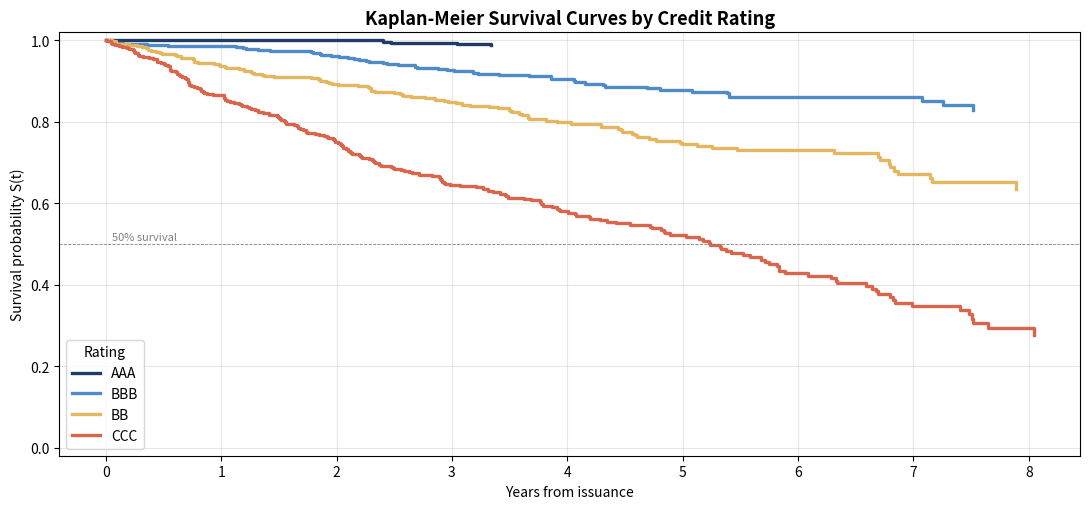

Here is the Python script that generated this plot: (Note: this script raises an exception after producing the figure.)
"""
Generate 3 real charts for the Survival Analysis Default article.
Article: 生存分析在违约预测：用 Cox 比例风险把『何时违约』变成风险率
"""

import numpy as np
import matplotlib
matplotlib.use("Agg")
import matplotlib.pyplot as plt

OUT = "/Users/halo/workspace/astro-blog/public/images/survival-analysis-default"
np.random.seed(2026)

# --------------------------------------------------------------------------
# Chart 1: km_survival_curves_by_rating.png
# --------------------------------------------------------------------------
def km_estimator(times, events):
    order = np.argsort(times)
    times_s = times[order]
    events_s = events[order]
    n = len(times_s)
    S = 1.0
    surv = [(0.0, 1.0)]
    at_risk = n
    for t, e in zip(times_s, events_s):
        if e == 1:
            S *= (1 - 1/at_risk)
        else:
            at_risk -= 1
            continue
        surv.append((t, S))
        at_risk -= 1
    return np.array(surv)

ratings = {
    "AAA":  0.001,
    "BBB":  0.025,
    "BB":   0.060,
    "CCC":  0.150,
}
fig, ax = plt.subplots(figsize=(11, 5.2))
colors = {"AAA": "#1F3B66", "BBB": "#4F8AC9", "BB": "#E4B660", "CCC": "#D9654C"}

for rating, h in ratings.items():
    n = 400
    T = np.random.exponential(1.0/h, n)
    C = np.random.uniform(2.0, 9.0, n)
    times = np.minimum(T, C)
    events = (T <= C).astype(int)
    km = km_estimator(times, events)
    ax.step(km[:,0], km[:,1], where="post", lw=2.4, label=rating, color=colors[rating])

ax.set_xlabel("Years from issuance")
ax.set_ylabel("Survival probability S(t)")
ax.set_title("Kaplan-Meier Survival Curves by Credit Rating",
             fontsize=13, fontweight="bold")
ax.set_ylim(-0.02, 1.02)
ax.axhline(0.5, color="gray", lw=0.6, ls="--")
ax.text(0.05, 0.51, "50% survival", fontsize=8, color="gray")
ax.legend(title="Rating", loc="lower left")
ax.grid(True, alpha=0.3)
fig.tight_layout()
fig.savefig(f"{OUT}/km_survival_curves_by_rating.png", dpi=140, bbox_inches="tight")
plt.close(fig)
print("OK 1/3: km_survival_curves_by_rating.png")

# --------------------------------------------------------------------------
# Chart 2: cox_hazard_ratio_factors.png
# --------------------------------------------------------------------------
n = 600
leverage    = np.random.normal(0.4, 0.15, n)
leverage2   = leverage**2
roa         = np.random.normal(0.08, 0.03, n)
intcov      = np.random.lognormal(1.0, 0.5, n)
logassets   = np.random.normal(8.0, 1.2, n)

beta_true = np.array([2.5, -3.0, -4.5, -0.6, -0.4])

Z = np.column_stack([leverage, leverage2, roa, intcov, logassets])
log_h = Z @ beta_true + np.random.normal(0, 0.1, n)
hazard = np.exp(log_h)
times = np.random.exponential(1.0/hazard, n)
C = np.random.uniform(0.5, 12.0, n)
T = np.minimum(times, C)
E = (times <= C).astype(int)

def cox_partial_nll(beta, T, E, Z):
    order = np.argsort(T)
    T_s, E_s, Z_s = T[order], E[order], Z[order]
    log_partial = 0.0
    grad = np.zeros_like(beta, dtype=float)
    sum_outer = 0.0
    sum_w = np.zeros_like(beta)
    for i in range(len(T_s)):
        if E_s[i] == 0:
            continue
        risk_mask = (T_s >= T_s[i])
        # The event at position i corresponds to Z_s[i], not Z[risk_mask][i]
        zr_all = Z_s[risk_mask]
        if zr_all.shape[0] == 0:
            continue
        etas = np.exp(zr_all @ beta)
        denom = etas.sum()
        log_partial -= Z_s[i] @ beta - np.log(denom)
        w_norm = etas / denom
        diff = Z_s[i] - (w_norm[:, None] * zr_all).sum(0)
        grad -= diff
        ww = (w_norm[:, None, None] * (zr_all[:, :, None] * zr_all[:, None, :])).sum(0)
        ew = (w_norm[:, None] * zr_all).sum(0)
        sum_outer += ww
        sum_w += ew
    return -log_partial, -grad, -(sum_outer - np.outer(sum_w, sum_w))

beta = np.zeros(Z.shape[1])
for it in range(40):
    _, grad, hess = cox_partial_nll(beta, T, E, Z)
    try:
        step = np.linalg.solve(hess, grad)
    except np.linalg.LinAlgError:
        step = np.linalg.lstsq(hess, grad, rcond=None)[0]
    beta_new = beta - 0.6 * step
    if np.linalg.norm(beta_new - beta) < 1e-6:
        beta = beta_new
        break
    beta = beta_new

betas = []
for b in range(80):
    idx = np.random.choice(n, n, replace=True)
    bb = np.zeros(Z.shape[1])
    Zi, Ti, Ei = Z[idx], T[idx], E[idx]
    try:
        for it in range(40):
            _, g, H = cox_partial_nll(bb, Ti, Ei, Zi)
            try:
                step = np.linalg.solve(H, g)
            except np.linalg.LinAlgError:
                break
            new = bb - 0.5 * step
            if np.linalg.norm(new - bb) < 1e-5:
                bb = new
                break
            bb = new
        betas.append(bb)
    except Exception:
        pass
betas = np.array(betas)
ci_low, ci_high = np.percentile(betas, [2.5, 97.5], axis=0)

factor_names = ["Leverage", "Leverage²", "ROA", "Int. Coverage", "log(Assets)"]
hr = np.exp(beta)
hr_lo = np.exp(ci_low)
hr_hi = np.exp(ci_high)

fig, ax = plt.subplots(figsize=(10, 5.2))
y = np.arange(len(factor_names))
ax.errorbar(hr, y, xerr=[hr-hr_lo, hr_hi-hr], fmt="o", color="#1F3B66",
            ecolor="#4F8AC9", capsize=6, lw=2, markersize=9)
ax.axvline(1, color="gray", lw=1.0, ls="--")
ax.set_yticks(y)
ax.set_yticklabels(factor_names)
ax.set_xscale("log")
ax.set_xlabel("Hazard ratio (exp of coefficient)")
ax.set_title("Cox PH Hazard Ratios with Bootstrap 95% CIs",
             fontsize=13, fontweight="bold")
for i, (h, l, h_2) in enumerate(zip(hr, hr_lo, hr_hi)):
    ax.text(max(h, h_2)*1.02, i, f"{h:.2f} [{l:.2f}, {h_2:.2f}]",
            va="center", fontsize=9)
ax.grid(True, axis="x", alpha=0.3)
fig.tight_layout()
fig.savefig(f"{OUT}/cox_hazard_ratio_factors.png", dpi=140, bbox_inches="tight")
plt.close(fig)
print("OK 2/3: cox_hazard_ratio_factors.png")

# --------------------------------------------------------------------------
# Chart 3: expected_loss_curves.png
# --------------------------------------------------------------------------
fig, axes = plt.subplots(1, 2, figsize=(13.5, 4.6))

def gen_loan_data(seed, hr_factor):
    rng = np.random.default_rng(seed)
    n = 300
    lev = rng.normal(0.4, 0.15, n)
    roa = rng.normal(0.08, 0.03, n)
    intcov = rng.lognormal(1.0, 0.5, n)
    logassets = rng.normal(8.0, 1.2, n)
    Z = np.column_stack([lev, lev**2, roa, intcov, logassets])
    b = np.array([2.5, -3.0, -4.5, -0.6, -0.4])
    log_h = Z @ b + rng.normal(0, 0.1, n)
    h = np.exp(log_h) * hr_factor
    times = rng.exponential(1.0/h, n)
    C = rng.uniform(0.5, 12.0, n)
    T = np.minimum(times, C)
    E = (times <= C).astype(int)
    return T, E

T1, E1 = gen_loan_data(11, hr_factor=1.0)
T2, E2 = gen_loan_data(22, hr_factor=2.5)

km_plot = lambda ax, T, E, label, color: ax.step(km_estimator(T, E)[:,0], km_estimator(T, E)[:,1],
                                                  where="post", lw=2.4, label=label, color=color)

km_plot(axes[0], T1, E1, "Low leverage cohort", "#1F3B66")
km_plot(axes[0], T2, E2, "High leverage cohort", "#D9654C")
axes[0].set_xlabel("Years from issuance")
axes[0].set_ylabel("Survival probability S(t)")
axes[0].set_title("Cox survival curves: leverage regime contrast",
                  fontsize=11, fontweight="bold")
axes[0].set_ylim(-0.02, 1.02)
axes[0].grid(True, alpha=0.3)
axes[0].legend()

t_grid = np.linspace(0.01, 10, 200)
km1 = km_estimator(T1, E1)
km2 = km_estimator(T2, E2)
def interp_km(km, t_grid):
    return np.interp(t_grid, km[:,0], km[:,1], left=1.0)

S1 = interp_km(km1, t_grid)
S2 = interp_km(km2, t_grid)
LGD = 0.45
EL1 = (1 - S1) * LGD
EL2 = (1 - S2) * LGD

axes[1].plot(t_grid, EL1, lw=2.4, color="#1F3B66", label="Low leverage")
axes[1].plot(t_grid, EL2, lw=2.4, color="#D9654C", label="High leverage")
axes[1].axhline(LGD, color="gray", lw=0.8, ls="--", label="LGD cap")
axes[1].set_xlabel("Years")
axes[1].set_ylabel("Cumulative expected loss (LGD=0.45)")
axes[1].set_title("Expected loss curves integrated from S(t)",
                  fontsize=11, fontweight="bold")
axes[1].set_ylim(-0.02, 0.5)
axes[1].grid(True, alpha=0.3)
axes[1].legend()

fig.suptitle("Why Cox Beats Logistic for Credit Risk: full survival curve vs. single PD",
             fontsize=12, fontweight="bold")
fig.tight_layout()
fig.savefig(f"{OUT}/expected_loss_curves.png", dpi=140, bbox_inches="tight")
plt.close(fig)
print("OK 3/3: expected_loss_curves.png")
print("All charts for survival-analysis-default generated.")
